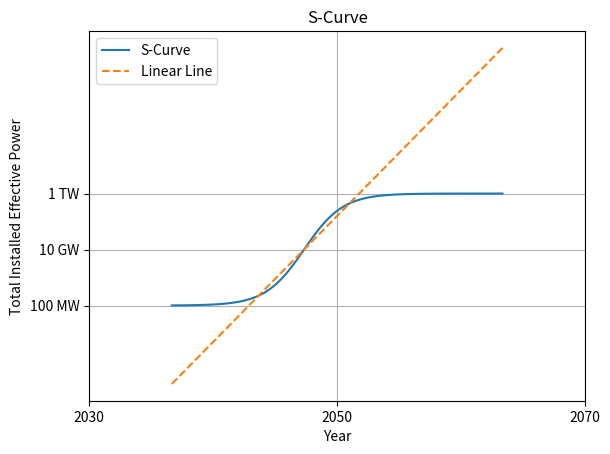

This figure's Python source:
import numpy as np
import matplotlib.pyplot as plt

def s_curve(x):
    return 1 / (1 + np.exp(-k*(x - x0)))

# Generate x values from -10 to 10
x = np.linspace(-5, 5, 100)
k = 1.7
x0 = -1 

# Calculate y values using the S-curve function
y = s_curve(x)

# Define the gradient for the linear line
gradient = 0.3 # Change this value to adjust the gradient of the line

# Calculate the y values for the linear line
linear_line = gradient * x +0.8

# Plot the S-curve and the linear line
plt.plot(x, y, label='S-Curve')
plt.plot(x, linear_line, label='Linear Line', linestyle='--')
plt.xlabel('Year')  # Update the x-axis label
plt.ylabel('Total Installed Effective Power')  # Update the y-axis label
plt.title('S-Curve')
plt.grid(True)
plt.legend()

# Custom tick values and labels for the x-axis
x_ticks = [ -7.5, 0, 7.5]
x_tick_labels = [ '2030', '2050', '2070']
plt.xticks(x_ticks, x_tick_labels)

# Custom tick values and labels for the y-axis
y_ticks = [0, 0.5, 1]
y_tick_labels = ['100 MW', '10 GW', '1 TW']
plt.yticks(y_ticks, y_tick_labels)

plt.show()